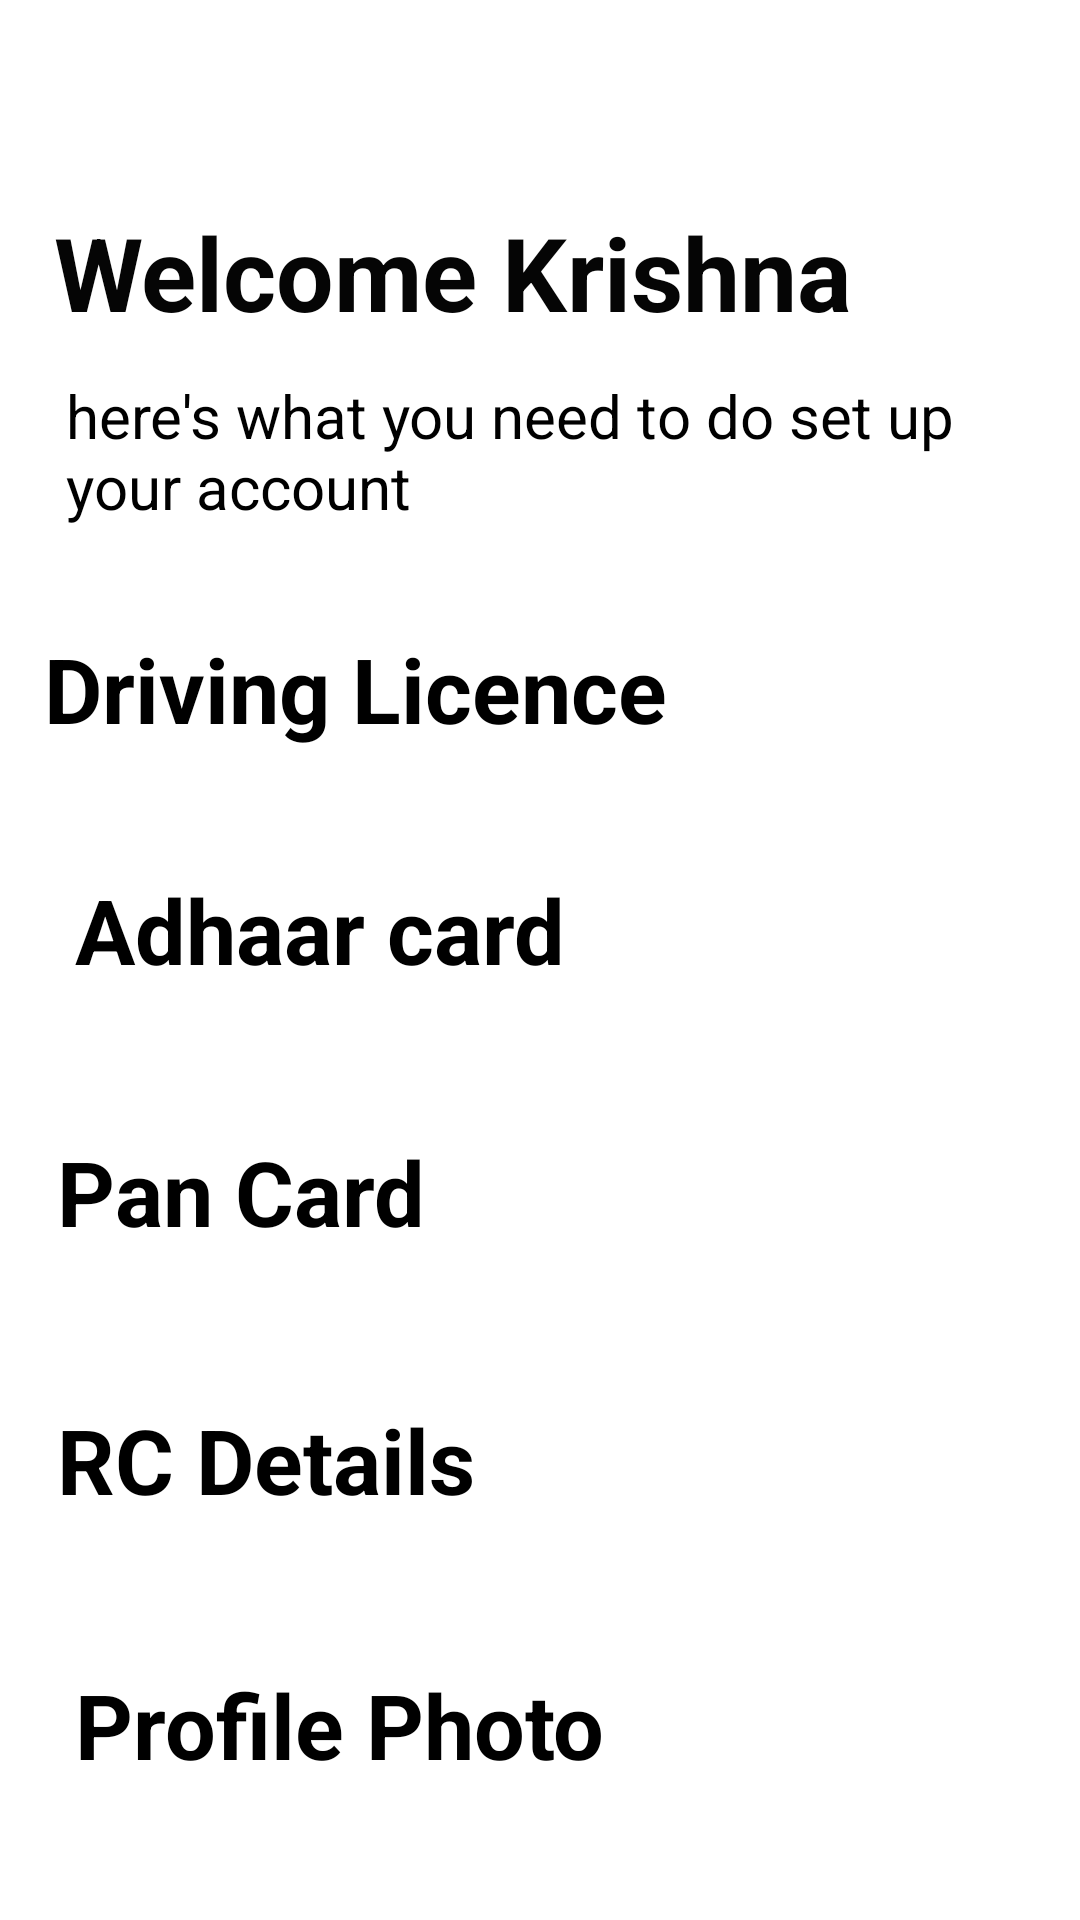

Android layout source for this screen:
<!-- AndroidManifest.xml: application theme Theme.DriverApp -->
<!-- res/layout/activity_legal_authentication.xml -->
<?xml version="1.0" encoding="utf-8"?>
<androidx.constraintlayout.widget.ConstraintLayout xmlns:android="http://schemas.android.com/apk/res/android"
    xmlns:app="http://schemas.android.com/apk/res-auto"
    xmlns:tools="http://schemas.android.com/tools"
    android:layout_width="match_parent"
    android:layout_height="match_parent"
    android:paddingLeft="10dp"
    tools:context=".legalAuthenticationActivity">

    <TextView
        android:id="@+id/textView3"
        android:layout_width="358dp"
        android:layout_height="57dp"
        android:layout_marginStart="8dp"
        android:layout_marginTop="68dp"
        android:text="Welcome Krishna"
        android:textColor="#050505"
        android:textSize="34sp"
        android:textStyle="bold"
        app:layout_constraintStart_toStartOf="parent"
        app:layout_constraintTop_toTopOf="parent" />

    <TextView
        android:id="@+id/textView4"
        android:layout_width="344dp"
        android:layout_height="67dp"
        android:layout_marginStart="2dp"
        android:paddingLeft="10dp"
        android:text="here's what you need to do set up your account"
        android:textSize="20sp"
        app:layout_constraintStart_toStartOf="parent"
        app:layout_constraintTop_toBottomOf="@+id/textView3" />

    <TextView
        android:id="@+id/drivinglicence"
        android:layout_width="373dp"
        android:layout_height="63dp"
        android:layout_marginStart="5dp"
        android:paddingStart="10dp"
        android:text="Driving Licence"
        android:textColor="@color/black"
        android:textSize="30dp"
        android:textStyle="bold"
        app:layout_constraintBottom_toTopOf="@+id/adharcard"
        app:layout_constraintEnd_toEndOf="parent"
        app:layout_constraintHorizontal_bias="0.386"
        app:layout_constraintStart_toStartOf="parent"
        app:layout_constraintTop_toBottomOf="@+id/textView4" />

    <TextView
        android:id="@+id/adharcard"
        android:layout_width="385dp"
        android:layout_height="70dp"
        android:layout_marginStart="5dp"
        android:paddingStart="10dp"
        android:text="Adhaar card"
        android:textColor="@color/black"
        android:textSize="30dp"
        android:textStyle="bold"
        app:layout_constraintBottom_toTopOf="@+id/pancard"
        app:layout_constraintStart_toStartOf="parent"
        app:layout_constraintTop_toBottomOf="@+id/drivinglicence" />

    <TextView
        android:id="@+id/pancard"
        android:layout_width="374dp"
        android:layout_height="72dp"
        android:layout_marginStart="5dp"
        android:paddingStart="10dp"
        android:text="Pan Card"
        android:textColor="@color/black"
        android:textSize="30dp"
        android:textStyle="bold"
        app:layout_constraintBottom_toTopOf="@+id/registration"
        app:layout_constraintEnd_toEndOf="parent"
        app:layout_constraintHorizontal_bias="0.226"
        app:layout_constraintStart_toStartOf="parent"
        app:layout_constraintTop_toBottomOf="@+id/adharcard" />

    <TextView
        android:id="@+id/profilephoto"
        android:layout_width="378dp"
        android:layout_height="68dp"
        android:layout_marginStart="5dp"
        android:paddingStart="10dp"
        android:text="Profile Photo"
        android:textColor="@color/black"
        android:textSize="30dp"
        android:textStyle="bold"
        app:layout_constraintBottom_toBottomOf="parent"
        app:layout_constraintStart_toStartOf="parent"
        app:layout_constraintTop_toBottomOf="@+id/registration" />

    <TextView
        android:id="@+id/registration"
        android:layout_width="374dp"
        android:layout_height="71dp"
        android:layout_marginStart="5dp"
        android:paddingStart="10dp"
        android:text="RC Details"
        android:textColor="@color/black"
        android:textSize="30dp"
        android:textStyle="bold"
        app:layout_constraintBottom_toTopOf="@+id/profilephoto"
        app:layout_constraintEnd_toEndOf="parent"
        app:layout_constraintHorizontal_bias="0.226"
        app:layout_constraintStart_toStartOf="parent"
        app:layout_constraintTop_toBottomOf="@+id/pancard" />

    <ImageView
        android:id="@+id/adhartick"
        android:layout_width="48dp"
        android:layout_height="39dp"
        app:layout_constraintBottom_toBottomOf="@+id/adharcard"
        app:layout_constraintEnd_toEndOf="parent"
        app:layout_constraintHorizontal_bias="0.952"
        app:layout_constraintStart_toStartOf="parent"
        app:layout_constraintTop_toTopOf="@+id/adharcard"
        app:layout_constraintVertical_bias="0.0"
        app:srcCompat="@drawable/arrowe" />

    <ImageView
        android:id="@+id/rctick"
        android:layout_width="48dp"
        android:layout_height="39dp"
        app:layout_constraintBottom_toBottomOf="@+id/registration"
        app:layout_constraintEnd_toEndOf="parent"
        app:layout_constraintHorizontal_bias="0.952"
        app:layout_constraintStart_toStartOf="parent"
        app:layout_constraintTop_toTopOf="@+id/registration"
        app:layout_constraintVertical_bias="0.0"
        app:srcCompat="@drawable/arrowe" />

    <ImageView
        android:id="@+id/pantick"
        android:layout_width="48dp"
        android:layout_height="39dp"
        app:layout_constraintBottom_toBottomOf="@+id/pancard"
        app:layout_constraintEnd_toEndOf="parent"
        app:layout_constraintHorizontal_bias="0.952"
        app:layout_constraintStart_toStartOf="parent"
        app:layout_constraintTop_toTopOf="@+id/pancard"
        app:layout_constraintVertical_bias="0.0"
        app:srcCompat="@drawable/arrowe" />

    <ImageView
        android:id="@+id/phototick"
        android:layout_width="48dp"
        android:layout_height="39dp"
        app:layout_constraintBottom_toBottomOf="@+id/profilephoto"
        app:layout_constraintEnd_toEndOf="parent"
        app:layout_constraintHorizontal_bias="0.952"
        app:layout_constraintStart_toStartOf="parent"
        app:layout_constraintTop_toTopOf="@+id/profilephoto"
        app:layout_constraintVertical_bias="0.0"
        app:srcCompat="@drawable/arrowe" />

    <ImageView
        android:id="@+id/drvingtick"
        android:layout_width="48dp"
        android:layout_height="39dp"
        app:layout_constraintBottom_toBottomOf="@+id/drivinglicence"
        app:layout_constraintEnd_toEndOf="parent"
        app:layout_constraintHorizontal_bias="0.952"
        app:layout_constraintStart_toStartOf="parent"
        app:layout_constraintTop_toTopOf="@+id/drivinglicence"
        app:layout_constraintVertical_bias="0.0"
        app:srcCompat="@drawable/arrowe" />


</androidx.constraintlayout.widget.ConstraintLayout>
<!-- resources referenced by this layout -->
<resources>
  <!-- drawable arrowe (drawable) -->
  <vector android:autoMirrored="true" android:height="24dp"
      android:tint="#006BFD" android:viewportHeight="24"
      android:viewportWidth="24" android:width="24dp" xmlns:android="http://schemas.android.com/apk/res/android">
      <path android:fillColor="@android:color/white" android:pathData="M8.59,16.59L13.17,12 8.59,7.41 10,6l6,6 -6,6 -1.41,-1.41z"/>
  </vector>
  <!-- not gathered from this repository: default colours our renderer supplied (Android Studio template values) -->
  <color name="black">#FF000000</color>
</resources>
